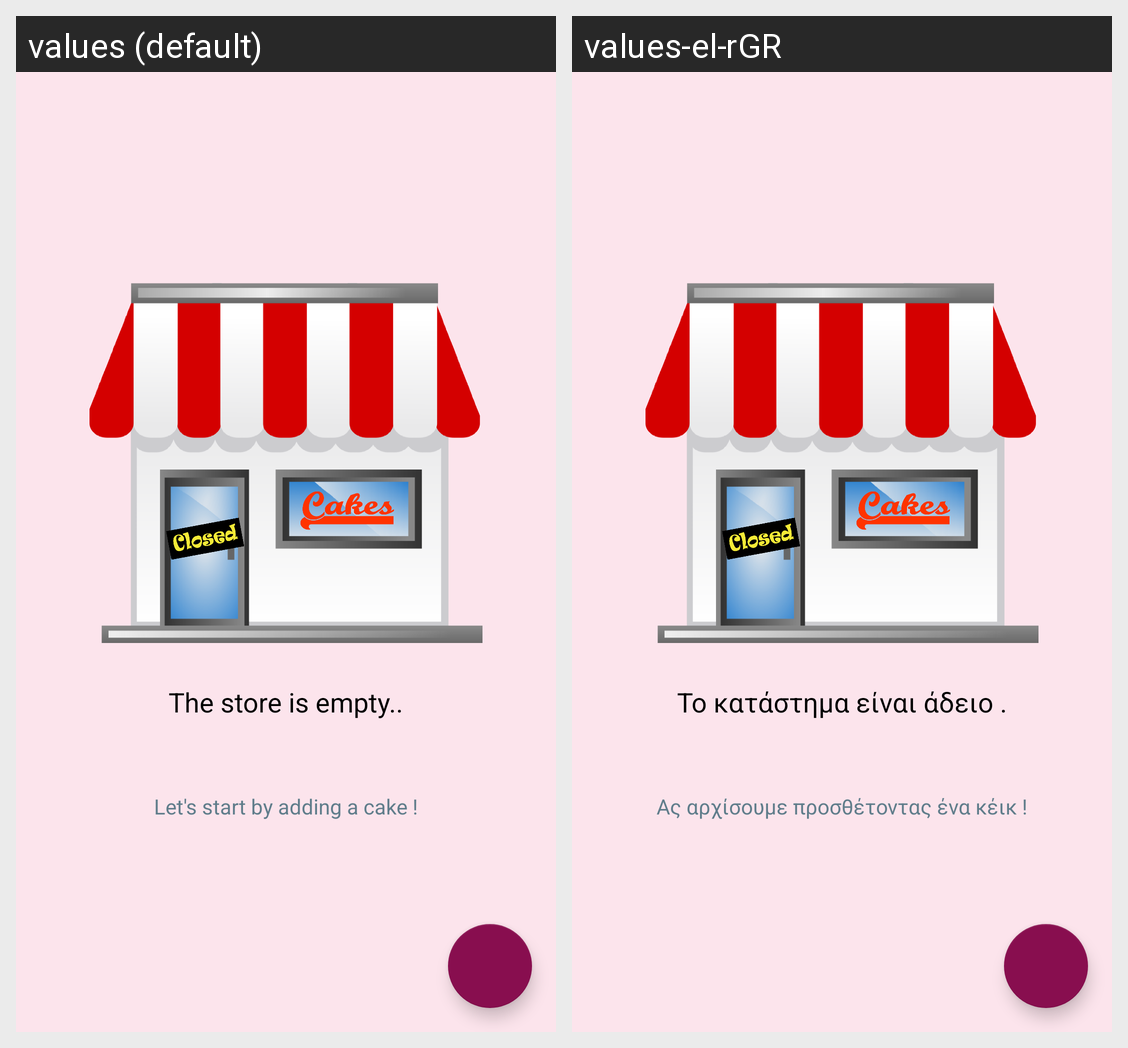

Here is an Android app screen in its default locale and in the app's own translations. Write out the translated-string differences for the strings that appear on this screen.
Android screen res/layout/activity_catalog.xml rendered under 2 locales, left to right: values (default), values-el-rGR. Device: Nexus 5 (rendered at 1080×1920; each locale shown at half size, 540×960, under a caption strip naming it); theme AppTheme.
Strings drawn on this screen, with the default value and each locale's value (text and hints the layout hard-codes, and strings that could not be matched under every locale, appear in the picture but are not listed):

empty_view_title_text
  values: The store is empty..
  values-el-rGR: Το κατάστημα είναι άδειο .

empty_view_subtitle_text
  values: Let's start by adding a cake !
  values-el-rGR: Ας αρχίσουμε προσθέτοντας ένα κέικ !
